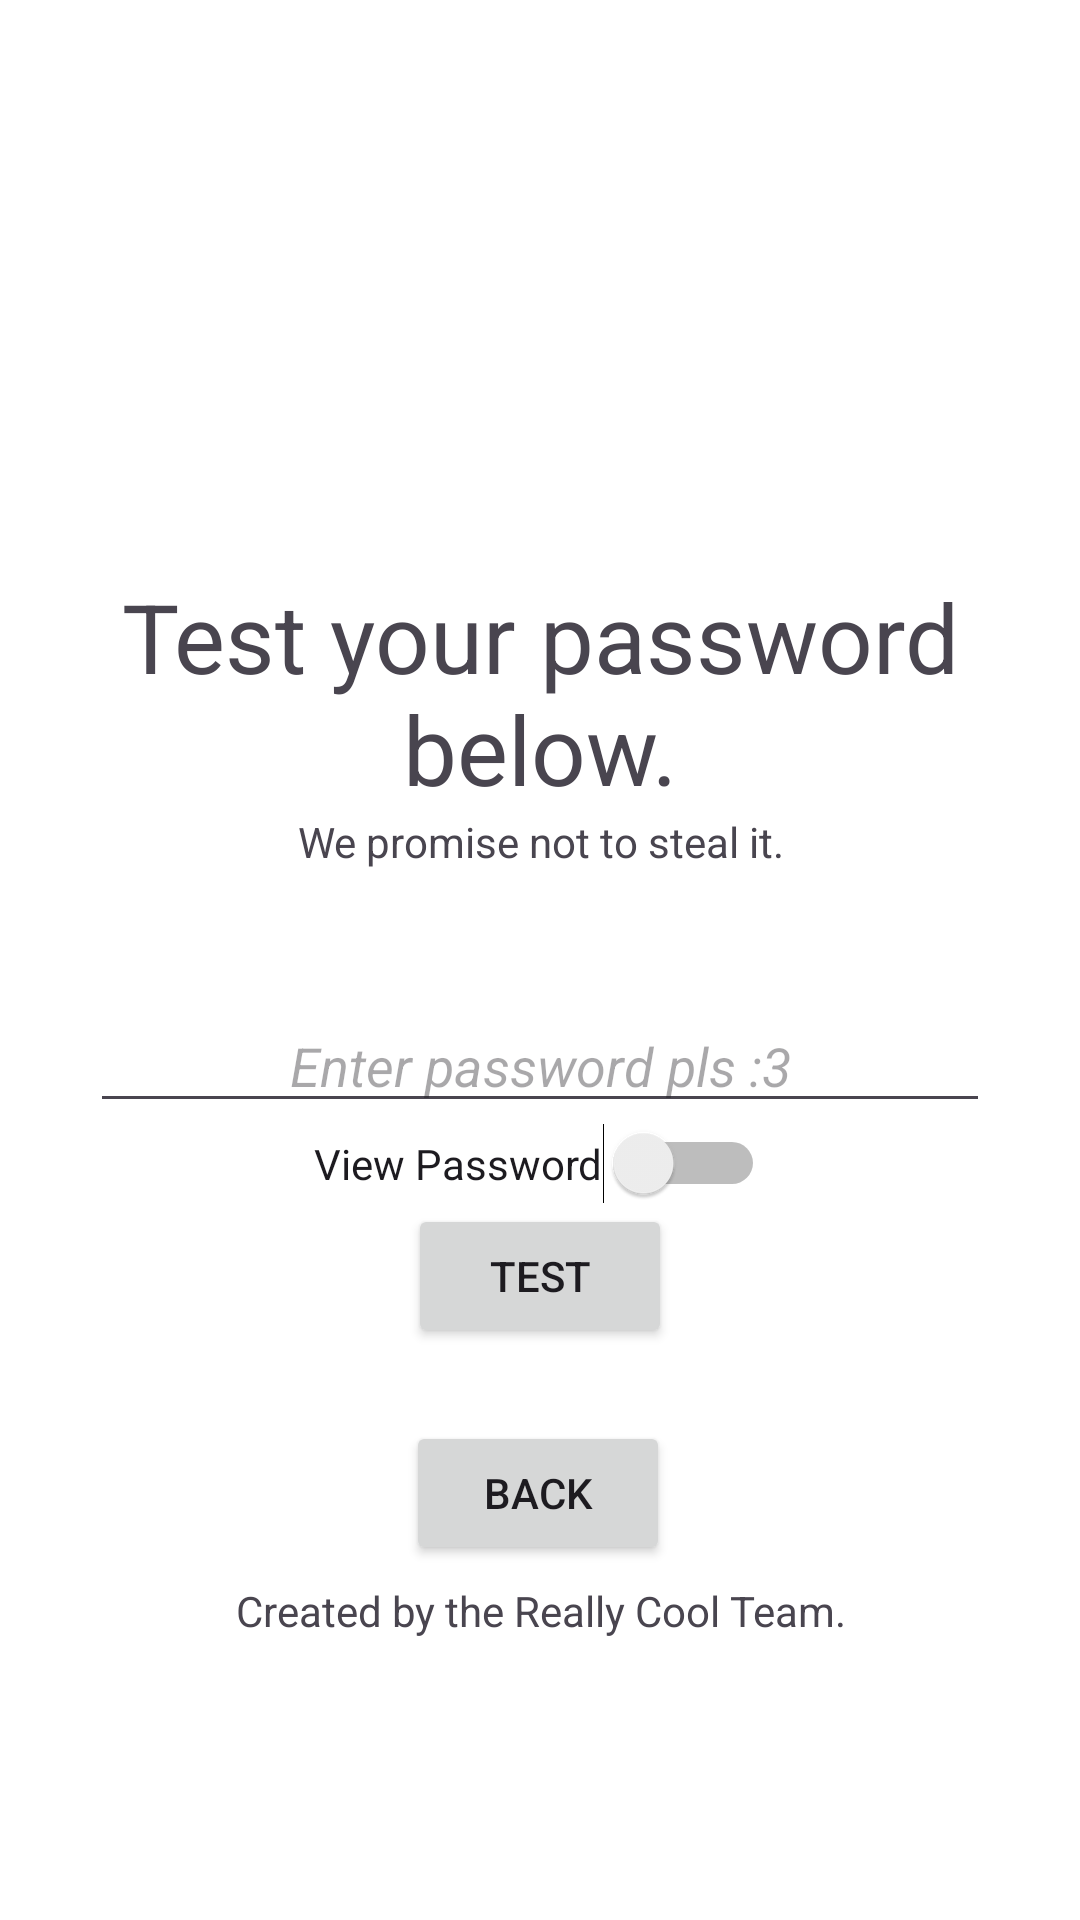

Here is an Android app screen rendered from its layout file. Give the layout XML and the strings, colors and styles it references.
<!-- AndroidManifest.xml: application theme Theme.PassTools -->
<!-- res/layout/activity_test.xml -->
<?xml version="1.0" encoding="utf-8"?>
<androidx.constraintlayout.widget.ConstraintLayout xmlns:android="http://schemas.android.com/apk/res/android"
    xmlns:app="http://schemas.android.com/apk/res-auto"
    xmlns:tools="http://schemas.android.com/tools"
    android:layout_width="match_parent"
    android:layout_height="match_parent"

    android:background="#FFFFFF"
    tools:context=".TestActivity">

    <LinearLayout
        android:id="@+id/linearLayout"
        android:layout_width="wrap_content"
        android:layout_height="wrap_content"
        android:layout_gravity="center|center_vertical"
        android:orientation="vertical"
        android:visibility="visible"
        app:layout_constraintBottom_toBottomOf="parent"
        app:layout_constraintEnd_toEndOf="parent"
        app:layout_constraintStart_toStartOf="parent"
        app:layout_constraintTop_toTopOf="parent"
        tools:ignore="MissingConstraints"
        tools:visibility="visible">


        <TextView
            android:id="@+id/title2"
            android:layout_width="300dp"
            android:layout_height="wrap_content"
            android:layout_gravity="center_horizontal"
            android:background="@android:color/background_light"
            android:ems="10"
            android:gravity="center_horizontal|center_vertical"
            android:text="@string/title_text2"
            android:textSize="32sp" />

        <TextView
            android:id="@+id/flavor1"
            android:layout_width="300dp"
            android:layout_height="wrap_content"
            android:layout_gravity="center_horizontal"
            android:background="@android:color/background_light"
            android:gravity="center"
             android:text="@string/flavor_text2" />


        <TextView
            android:id="@+id/judgement"
            android:layout_width="300dp"
            android:layout_height="wrap_content"
            android:layout_gravity="center_horizontal"
            android:background="@android:color/background_light"
            android:ems="10"
            android:gravity="center_horizontal|center_vertical"
            android:textSize="32sp" />

        <EditText
            android:layout_width="match_parent"
            android:layout_height="match_parent"
            android:gravity="center"
            android:hint="Enter password pls :3"
            android:inputType="textPassword"
            android:textStyle="italic"
            android:id="@+id/userInput"

            />


        <Switch
            android:id="@+id/hideToggle"
            android:layout_width="wrap_content"
            android:layout_height="wrap_content"
            android:layout_gravity="center_horizontal"
            android:text="View Password"
            android:onClick="onSwitchClick"
            />

        <Button
            android:id="@+id/test_button"
            android:layout_width="wrap_content"
            android:layout_height="wrap_content"
            android:layout_gravity="center_horizontal"
            android:text="Test" />


    </LinearLayout>

    <Button
        android:id="@+id/return_button"
        android:layout_width="wrap_content"
        android:layout_height="wrap_content"


        android:layout_gravity="bottom|center_horizontal"
        android:text="Back"
        app:layout_constraintBottom_toTopOf="@+id/signbox"
        app:layout_constraintEnd_toEndOf="parent"
        app:layout_constraintHorizontal_bias="0.498"
        app:layout_constraintStart_toStartOf="parent"
        app:layout_constraintTop_toBottomOf="@+id/linearLayout"
        app:layout_constraintVertical_bias="0.808"
        tools:ignore="MissingConstraints" />

    <TextView
        android:id="@+id/signbox"
        android:layout_width="300dp"
        android:layout_height="wrap_content"
        android:layout_gravity="center_horizontal"
        android:layout_marginBottom="16dp"
        android:background="@android:color/background_light"
        android:gravity="center"
        android:text="@string/signature_text"
        app:layout_constraintBottom_toBottomOf="parent"
        app:layout_constraintEnd_toEndOf="parent"
        app:layout_constraintHorizontal_bias="0.504"
        app:layout_constraintStart_toStartOf="parent"
        app:layout_constraintTop_toBottomOf="@+id/linearLayout" />


</androidx.constraintlayout.widget.ConstraintLayout>
<!-- resources referenced by this layout -->
<resources>
  <string name="flavor_text2">We promise not to steal it.</string>
  <string name="signature_text">Created by the Really Cool Team.</string>
  <string name="title_text2">Test your password below.</string>
  <style name="Theme.PassTools" parent="Base.Theme.PassTools" />
  <style name="Base.Theme.PassTools" parent="Theme.Material3.DayNight.NoActionBar">
          
          
      </style>
</resources>
